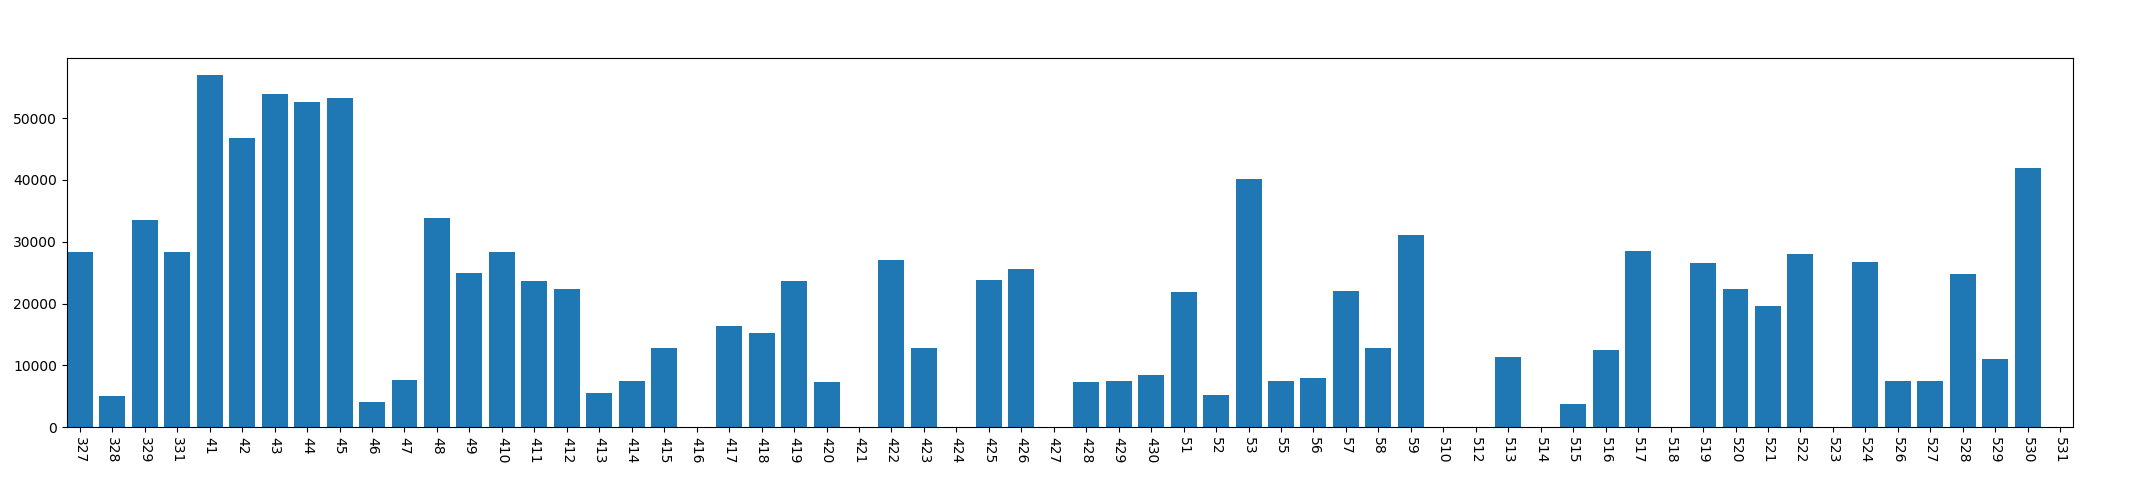

Values plotted in this chart, from the file beside it:
, year, mon, day, dark_time
0, 2013, 3, 27, 28287
1, 2013, 3, 28, 5010
2, 2013, 3, 29, 33596
3, 2013, 3, 31, 28318
4, 2013, 4, 1, 56954
5, 2013, 4, 2, 46866
6, 2013, 4, 3, 53864
7, 2013, 4, 4, 52621
8, 2013, 4, 5, 53294
9, 2013, 4, 6, 4132
10, 2013, 4, 7, 7601
11, 2013, 4, 8, 33768
12, 2013, 4, 9, 24909
13, 2013, 4, 10, 28302
14, 2013, 4, 11, 23657
15, 2013, 4, 12, 22286
16, 2013, 4, 13, 5551
17, 2013, 4, 14, 7450
18, 2013, 4, 15, 12867
19, 2013, 4, 16, 0
20, 2013, 4, 17, 16305
21, 2013, 4, 18, 15268
22, 2013, 4, 19, 23687
23, 2013, 4, 20, 7358
24, 2013, 4, 21, 0
25, 2013, 4, 22, 27055
26, 2013, 4, 23, 12839
27, 2013, 4, 24, 0
28, 2013, 4, 25, 23770
29, 2013, 4, 26, 25524
30, 2013, 4, 27, 0
31, 2013, 4, 28, 7351
32, 2013, 4, 29, 7535
33, 2013, 4, 30, 8439
34, 2013, 5, 1, 21943
35, 2013, 5, 2, 5140
36, 2013, 5, 3, 40228
37, 2013, 5, 5, 7536
38, 2013, 5, 6, 8002
39, 2013, 5, 7, 22003
40, 2013, 5, 8, 12750
41, 2013, 5, 9, 31132
42, 2013, 5, 10, 0
43, 2013, 5, 12, 0
44, 2013, 5, 13, 11421
45, 2013, 5, 14, 0
46, 2013, 5, 15, 3792
47, 2013, 5, 16, 12473
48, 2013, 5, 17, 28581
49, 2013, 5, 18, 0
50, 2013, 5, 19, 26623
51, 2013, 5, 20, 22425
52, 2013, 5, 21, 19552
53, 2013, 5, 22, 28023
54, 2013, 5, 23, 0
55, 2013, 5, 24, 26668
56, 2013, 5, 26, 7437
57, 2013, 5, 27, 7508
58, 2013, 5, 28, 24748
59, 2013, 5, 29, 10957
... 2 more rows
